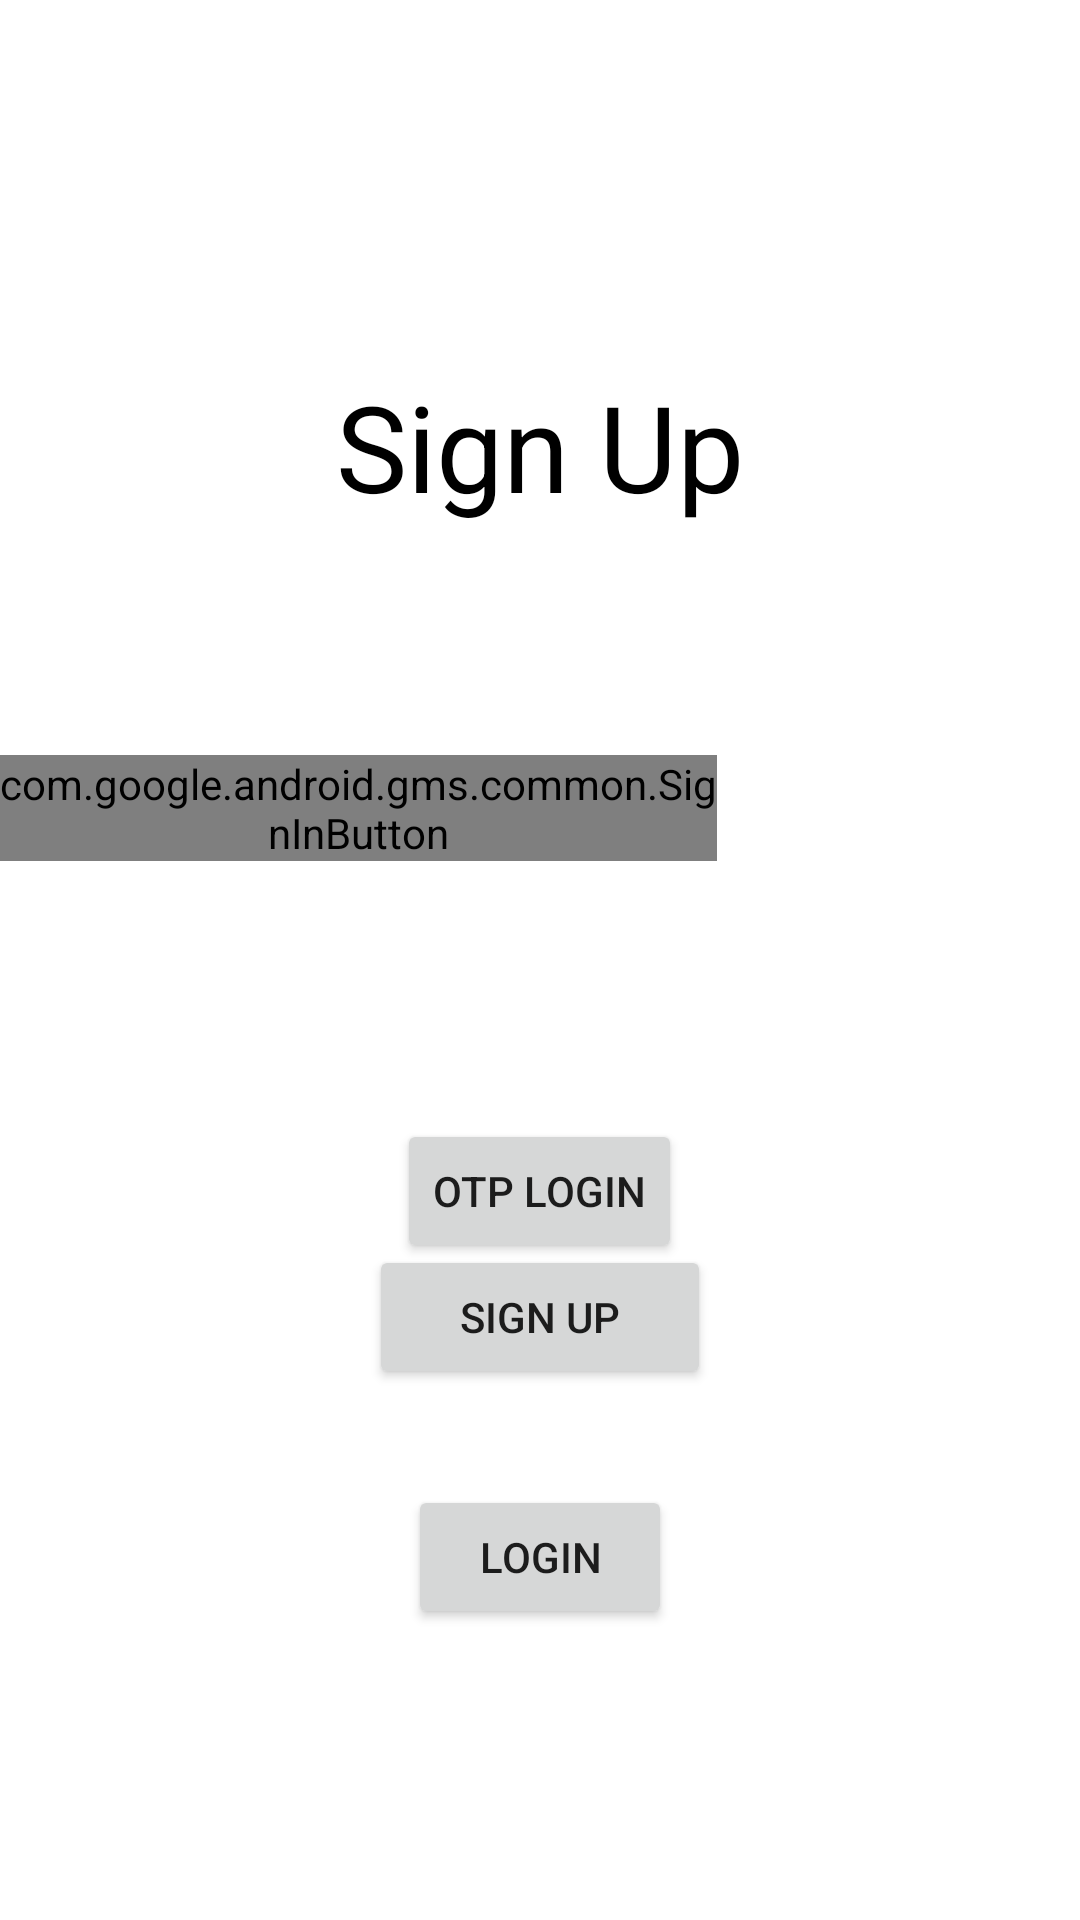

Reconstruct the res/layout file that produces this screen, plus the resources it refers to.
<!-- AndroidManifest.xml: application theme Theme.StudentGo -->
<!-- res/layout/activity_signup.xml -->
<?xml version="1.0" encoding="utf-8"?>
<RelativeLayout xmlns:android="http://schemas.android.com/apk/res/android"
    xmlns:app="http://schemas.android.com/apk/res-auto"
    xmlns:tools="http://schemas.android.com/tools"
    android:layout_width="match_parent"
    android:layout_height="match_parent"
    tools:context=".Signup"
    android:background="@drawable/signup">


    <TextView
        android:id="@+id/textView3"
        android:layout_width="wrap_content"
        android:layout_height="wrap_content"
        android:layout_alignParentTop="true"
        android:layout_centerHorizontal="true"
        android:layout_marginTop="122dp"
        android:text="Sign Up"
        android:textColor="#000000"
        android:textSize="40dp"
        app:layout_constraintEnd_toEndOf="parent"
        app:layout_constraintStart_toStartOf="parent"
        tools:layout_editor_absoluteY="104dp" />

    <com.google.android.gms.common.SignInButton
        android:id="@+id/sign_in_button"
        android:layout_width="wrap_content"
        android:layout_height="wrap_content"
        android:layout_alignParentEnd="true"
        android:layout_alignParentBottom="true"
        android:layout_marginEnd="121dp"
        android:layout_marginBottom="353dp" />

    <Button
        android:id="@+id/button3"
        android:layout_width="wrap_content"
        android:layout_height="wrap_content"
        android:layout_alignParentBottom="true"
        android:layout_centerHorizontal="true"
        android:layout_marginBottom="219dp"
        android:text="Otp login"
        app:layout_constraintEnd_toEndOf="parent"
        app:layout_constraintStart_toStartOf="parent"
        tools:layout_editor_absoluteY="308dp" />

    <Button
        android:id="@+id/button4"
        android:layout_width="114dp"
        android:layout_height="wrap_content"
        android:layout_alignParentTop="true"
        android:layout_centerHorizontal="true"
        android:layout_marginTop="415dp"
        android:text="Sign Up"
        tools:layout_editor_absoluteX="161dp"
        tools:layout_editor_absoluteY="410dp" />

    <Button
        android:id="@+id/button5"
        android:layout_width="wrap_content"
        android:layout_height="wrap_content"
        android:layout_alignParentBottom="true"
        android:layout_centerHorizontal="true"
        android:layout_marginBottom="97dp"
        android:text="Login" />
</RelativeLayout>
<!-- resources referenced by this layout -->
<resources>
  <style name="Theme.StudentGo" parent="Theme.MaterialComponents.DayNight.NoActionBar">
          
          <item name="colorPrimary">@color/purple_500</item>
          <item name="colorPrimaryVariant">@color/purple_700</item>
          <item name="colorOnPrimary">@color/white</item>
          
          <item name="colorSecondary">@color/teal_200</item>
          <item name="colorSecondaryVariant">@color/teal_700</item>
          <item name="colorOnSecondary">@color/black</item>
          
          <item name="android:statusBarColor" tools:targetApi="l">?attr/colorPrimaryVariant</item>
          
      </style>
  <!-- not gathered from this repository: default colours our renderer supplied (Android Studio template values) -->
  <color name="purple_500">#FF6200EE</color>
  <color name="purple_700">#FF3700B3</color>
  <color name="teal_200">#FF03DAC5</color>
  <color name="teal_700">#FF018786</color>
  <color name="black">#FF000000</color>
  <color name="white">#FFFFFFFF</color>
</resources>
